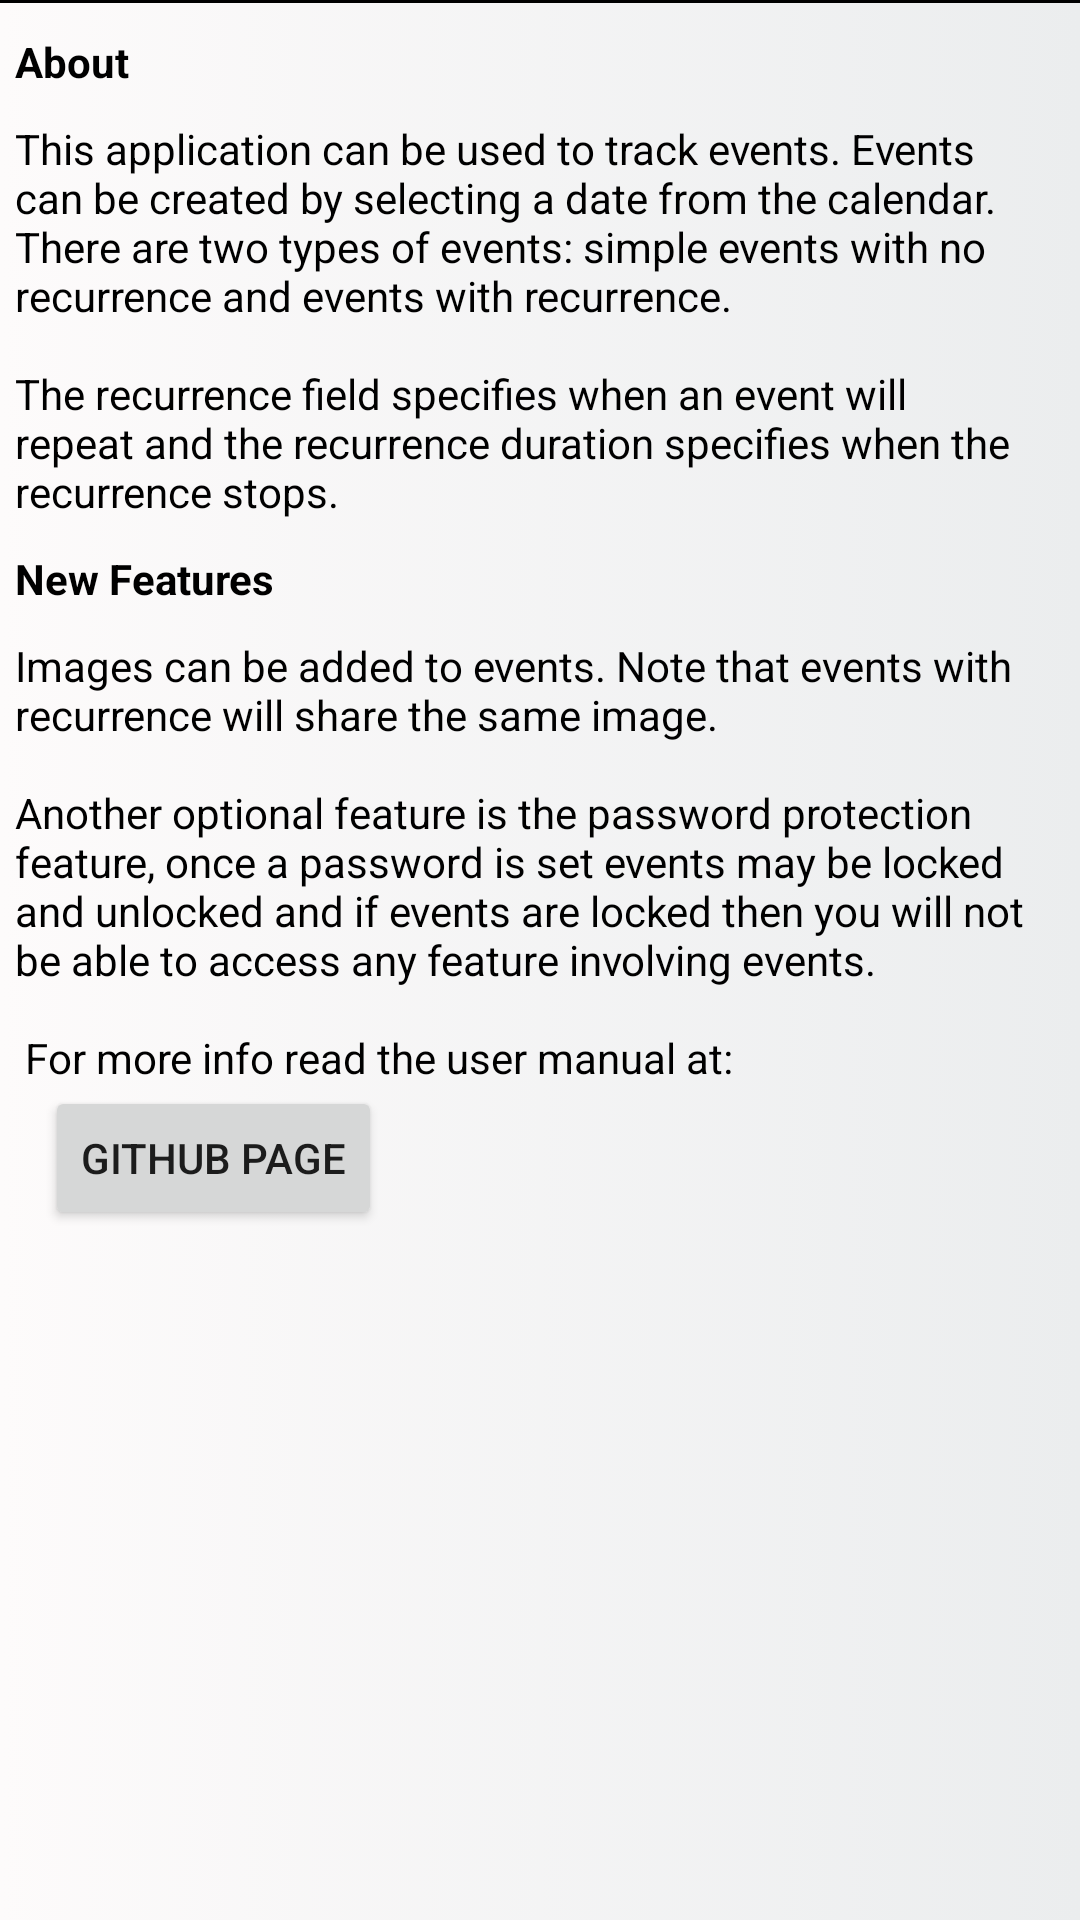

Reconstruct the res/layout file that produces this screen, plus the resources it refers to.
<!-- AndroidManifest.xml: application theme Theme.DearCalendar -->
<!-- res/layout/help.xml -->
<?xml version="1.0" encoding="utf-8"?>
<ScrollView xmlns:android="http://schemas.android.com/apk/res/android"
    android:layout_width="match_parent" android:layout_height="match_parent"
    android:background="@drawable/gradient_help"
    android:layout_marginTop="56dp"
    >
    <LinearLayout
        android:layout_width="match_parent"
        android:layout_height="wrap_content"
        android:orientation="vertical"
        android:id="@+id/eventLayout"
        >
        <View
            android:layout_height="1dp"
            android:layout_width="match_parent"
            android:background="@color/black"
            />
        <LinearLayout
            android:layout_width="wrap_content"
            android:layout_height="wrap_content"
            android:orientation="vertical"
            android:paddingLeft="5dp"
            android:paddingRight="5dp"
            >
        <TextView
            android:layout_width="wrap_content"
            android:layout_height="wrap_content"
            android:textColor="@color/black"
            android:layout_marginTop="10dp"
            android:text="@string/about"
            android:textStyle="bold"
            >
        </TextView>
        <TextView
            android:layout_width="wrap_content"
            android:layout_height="wrap_content"
            android:textColor="@color/black"
            android:layout_marginTop="10dp"
            android:text="@string/about_content"
            >
        </TextView>

        <TextView
            android:layout_width="wrap_content"
            android:layout_height="wrap_content"
            android:textColor="@color/black"
            android:layout_marginTop="10dp"
            android:text="@string/new_features"
            android:textStyle="bold"
            >
        </TextView>

        <TextView
        android:layout_width="wrap_content"
        android:layout_height="wrap_content"
        android:textColor="@color/black"
        android:layout_marginTop="10dp"
        android:text="@string/features_content"
        >
    </TextView>

        <Button
            android:id="@+id/helpLink"
            android:layout_width="wrap_content"
            android:layout_height="wrap_content"
            android:layout_marginLeft="10dp"
            android:text="Github page"
            >
        </Button>


        </LinearLayout>
    </LinearLayout>

</ScrollView>
<!-- resources referenced by this layout -->
<resources>
  <color name="black">#FF000000</color>
  <!-- drawable gradient_help (drawable) -->
  <?xml version="1.0" encoding="utf-8"?>
  <selector xmlns:android="http://schemas.android.com/apk/res/android">
  
      <item>
          <shape>
              <gradient
                  android:angle="0"
                  android:startColor="#fdfbfb"
                  android:endColor="#ebedee"
                  android:type="linear"
                  >
              </gradient>
          </shape>
      </item>
  </selector>
  <string name="about">About</string>
  <string name="about_content">This application can be used to track events. Events can be created by selecting a date from the calendar. There are two types of events: simple events with no recurrence and events with recurrence.\n\nThe recurrence field specifies when an event will repeat and the recurrence duration specifies when the recurrence stops.</string>
  <string name="features_content">Images can be added to events. Note that events with recurrence will share the same image. \n\nAnother optional feature is the password protection feature, once a password is set events may be locked and unlocked and if events are locked then you will not be able to access any feature involving events.\n\n For more info read the user manual at:</string>
  <string name="new_features">New Features</string>
  <style name="Theme.DearCalendar" parent="Theme.MaterialComponents.DayNight.NoActionBar">
          
          <item name="colorPrimary">@color/purple_500</item>
          <item name="colorPrimaryVariant">@color/purple_700</item>
          <item name="colorOnPrimary">@color/white</item>
          
          <item name="colorSecondary">@color/teal_200</item>
          <item name="colorSecondaryVariant">@color/teal_700</item>
          <item name="colorOnSecondary">@color/black</item>
          
          <item name="android:statusBarColor" tools:targetApi="l">?attr/colorPrimaryVariant</item>
          
      </style>
  <color name="purple_500">#FF6200EE</color>
  <color name="purple_700">#FF3700B3</color>
  <color name="white">#FFFFFFFF</color>
  <color name="teal_200">#FF03DAC5</color>
  <color name="teal_700">#FF018786</color>
</resources>
